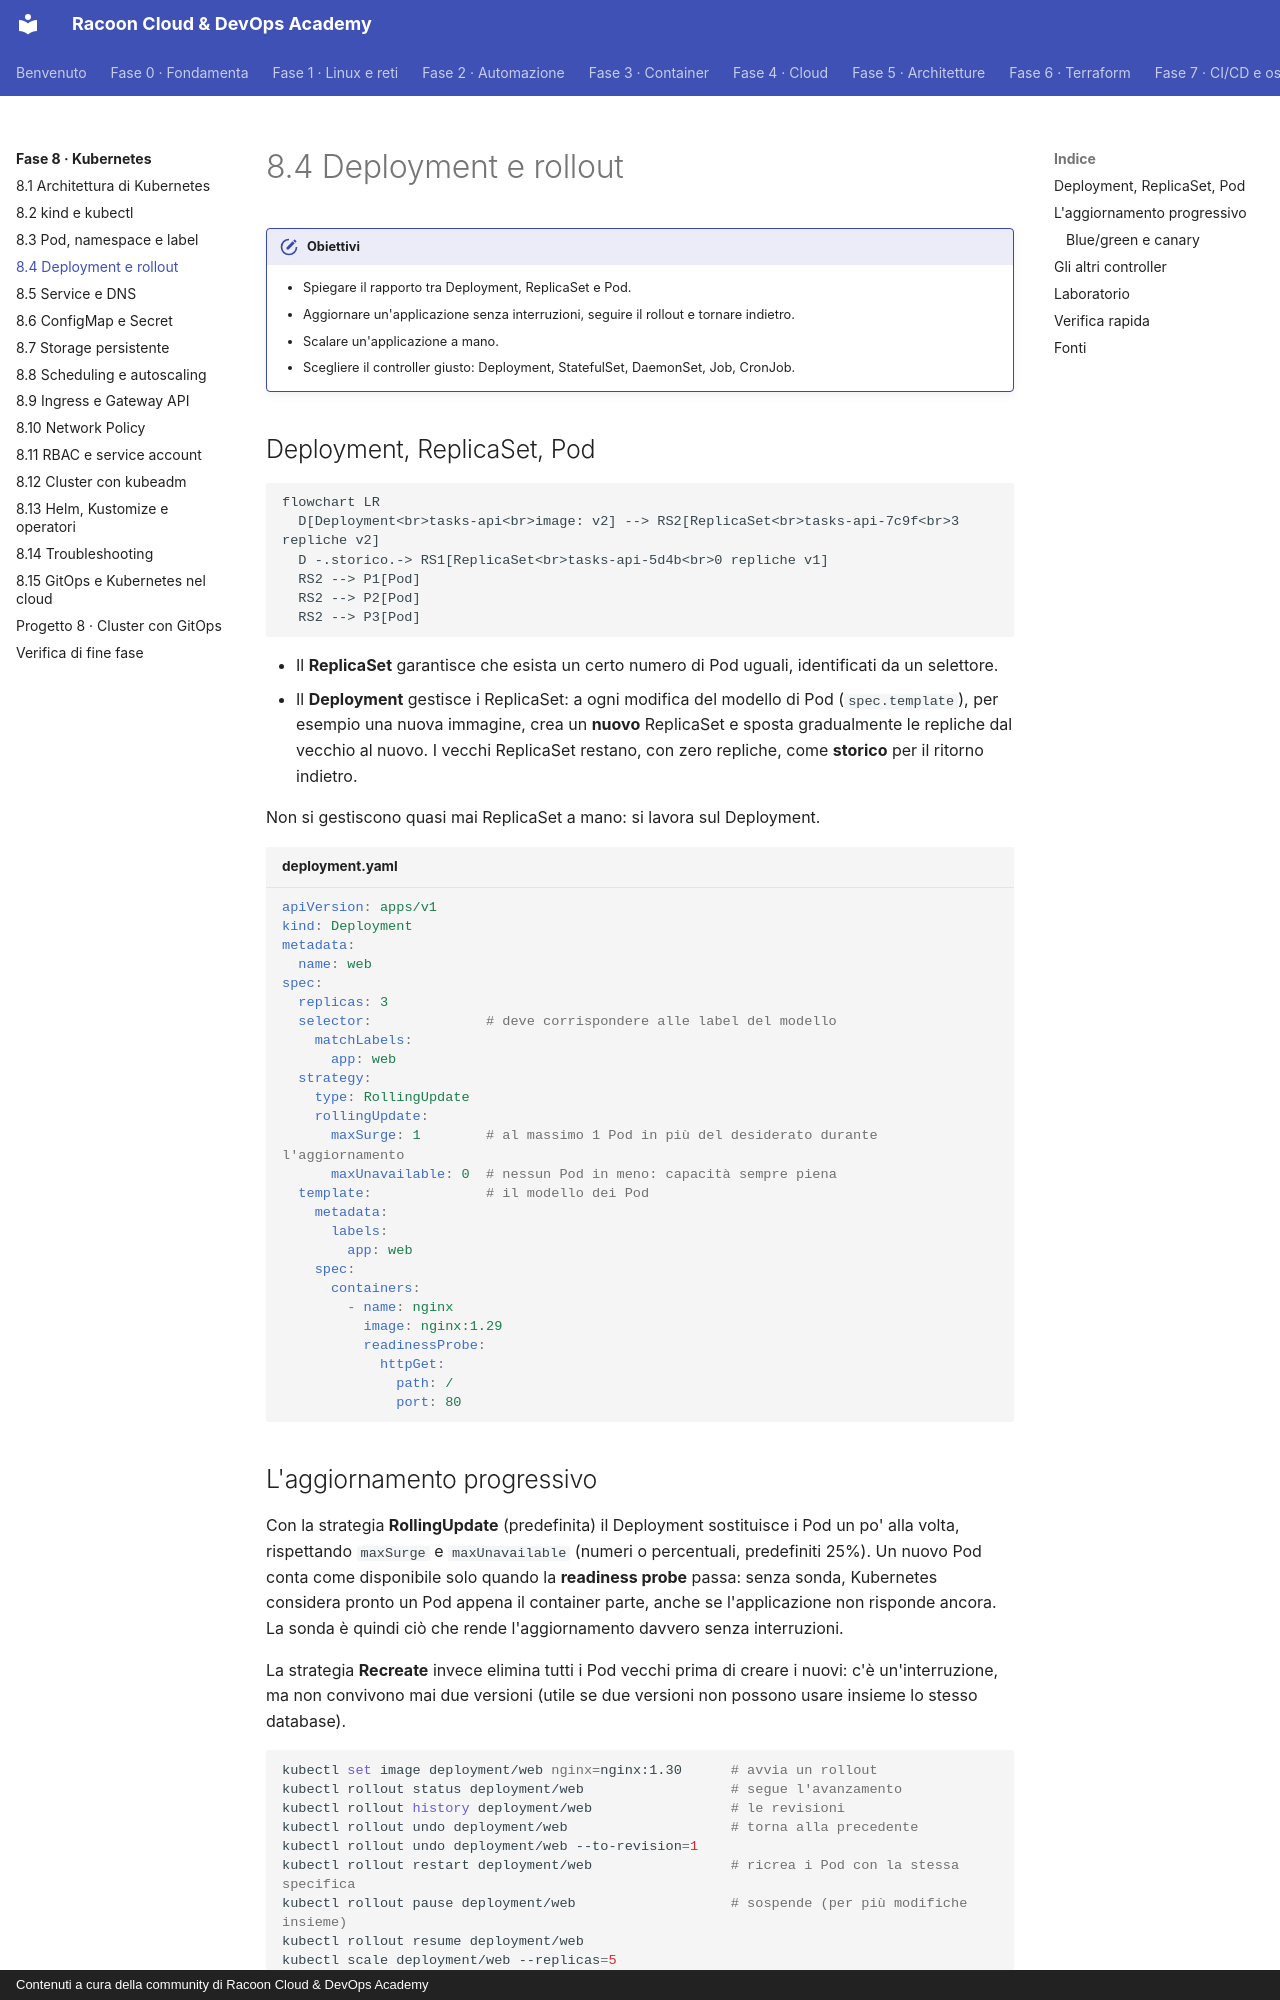

repository: imredracoon/racoon-cloud-devops-academy · page: fase-8/04-deployment/index.html · generator: mkdocs · copyright: Contenuti a cura della community di Racoon Cloud & DevOps Academy

# 8.4 Deployment e rollout

!!! obiettivi "Obiettivi"
    - Spiegare il rapporto tra Deployment, ReplicaSet e Pod.
    - Aggiornare un'applicazione senza interruzioni, seguire il rollout e tornare indietro.
    - Scalare un'applicazione a mano.
    - Scegliere il controller giusto: Deployment, StatefulSet, DaemonSet, Job, CronJob.

## Deployment, ReplicaSet, Pod

```mermaid
flowchart LR
  D[Deployment<br>tasks-api<br>image: v2] --> RS2[ReplicaSet<br>tasks-api-7c9f<br>3 repliche v2]
  D -.storico.-> RS1[ReplicaSet<br>tasks-api-5d4b<br>0 repliche v1]
  RS2 --> P1[Pod]
  RS2 --> P2[Pod]
  RS2 --> P3[Pod]
```

- Il **ReplicaSet** garantisce che esista un certo numero di Pod uguali, identificati da un selettore.
- Il **Deployment** gestisce i ReplicaSet: a ogni modifica del modello di Pod (`spec.template`), per esempio una
  nuova immagine, crea un **nuovo** ReplicaSet e sposta gradualmente le repliche dal vecchio al nuovo. I vecchi
  ReplicaSet restano, con zero repliche, come **storico** per il ritorno indietro.

Non si gestiscono quasi mai ReplicaSet a mano: si lavora sul Deployment.

```yaml title="deployment.yaml"
apiVersion: apps/v1
kind: Deployment
metadata:
  name: web
spec:
  replicas: 3
  selector:              # deve corrispondere alle label del modello
    matchLabels:
      app: web
  strategy:
    type: RollingUpdate
    rollingUpdate:
      maxSurge: 1        # al massimo 1 Pod in più del desiderato durante l'aggiornamento
      maxUnavailable: 0  # nessun Pod in meno: capacità sempre piena
  template:              # il modello dei Pod
    metadata:
      labels:
        app: web
    spec:
      containers:
        - name: nginx
          image: nginx:1.29
          readinessProbe:
            httpGet:
              path: /
              port: 80
```

## L'aggiornamento progressivo

Con la strategia **RollingUpdate** (predefinita) il Deployment sostituisce i Pod un po' alla volta, rispettando
`maxSurge` e `maxUnavailable` (numeri o percentuali, predefiniti 25%). Un nuovo Pod conta come disponibile solo quando
la **readiness probe** passa: senza sonda, Kubernetes considera pronto un Pod appena il container parte, anche se
l'applicazione non risponde ancora. La sonda è quindi ciò che rende l'aggiornamento davvero senza interruzioni.

La strategia **Recreate** invece elimina tutti i Pod vecchi prima di creare i nuovi: c'è un'interruzione, ma non
convivono mai due versioni (utile se due versioni non possono usare insieme lo stesso database).

```bash
kubectl set image deployment/web nginx=nginx:1.30      # avvia un rollout
kubectl rollout status deployment/web                  # segue l'avanzamento
kubectl rollout history deployment/web                 # le revisioni
kubectl rollout undo deployment/web                    # torna alla precedente
kubectl rollout undo deployment/web --to-revision=1
kubectl rollout restart deployment/web                 # ricrea i Pod con la stessa specifica
kubectl rollout pause deployment/web                   # sospende (per più modifiche insieme)
kubectl rollout resume deployment/web
kubectl scale deployment/web --replicas=5
```

!!! tip "Il motivo del cambiamento"
    `kubectl rollout history` mostra la colonna `CHANGE-CAUSE`, presa dall'annotazione `kubernetes.io/change-cause`.
    Impostala dopo un cambiamento con `kubectl annotate deployment/web kubernetes.io/change-cause="nginx 1.30"`.
    In un flusso GitOps ([lezione 8.15](15-gitops-cloud.md)) lo storico vero è quello di Git.

### Blue/green e canary

Le strategie della [Fase 7](../fase-7/index.md) si realizzano anche con gli oggetti di base:

- **Blue/green**: due Deployment (`web-blue`, `web-green`) con label `versione` diverse; il Service seleziona
  `versione: blue` e per passare a green basta cambiare il suo selettore.
- **Canary**: due Deployment con la stessa label `app: web` selezionata dal Service, uno con 9 repliche della
  versione stabile e uno con 1 replica della nuova: circa il 10% del traffico va alla nuova. Con la Gateway API
  ([lezione 8.9](09-ingress.md)) si possono assegnare pesi precisi, e strumenti come Argo Rollouts automatizzano tutto.
